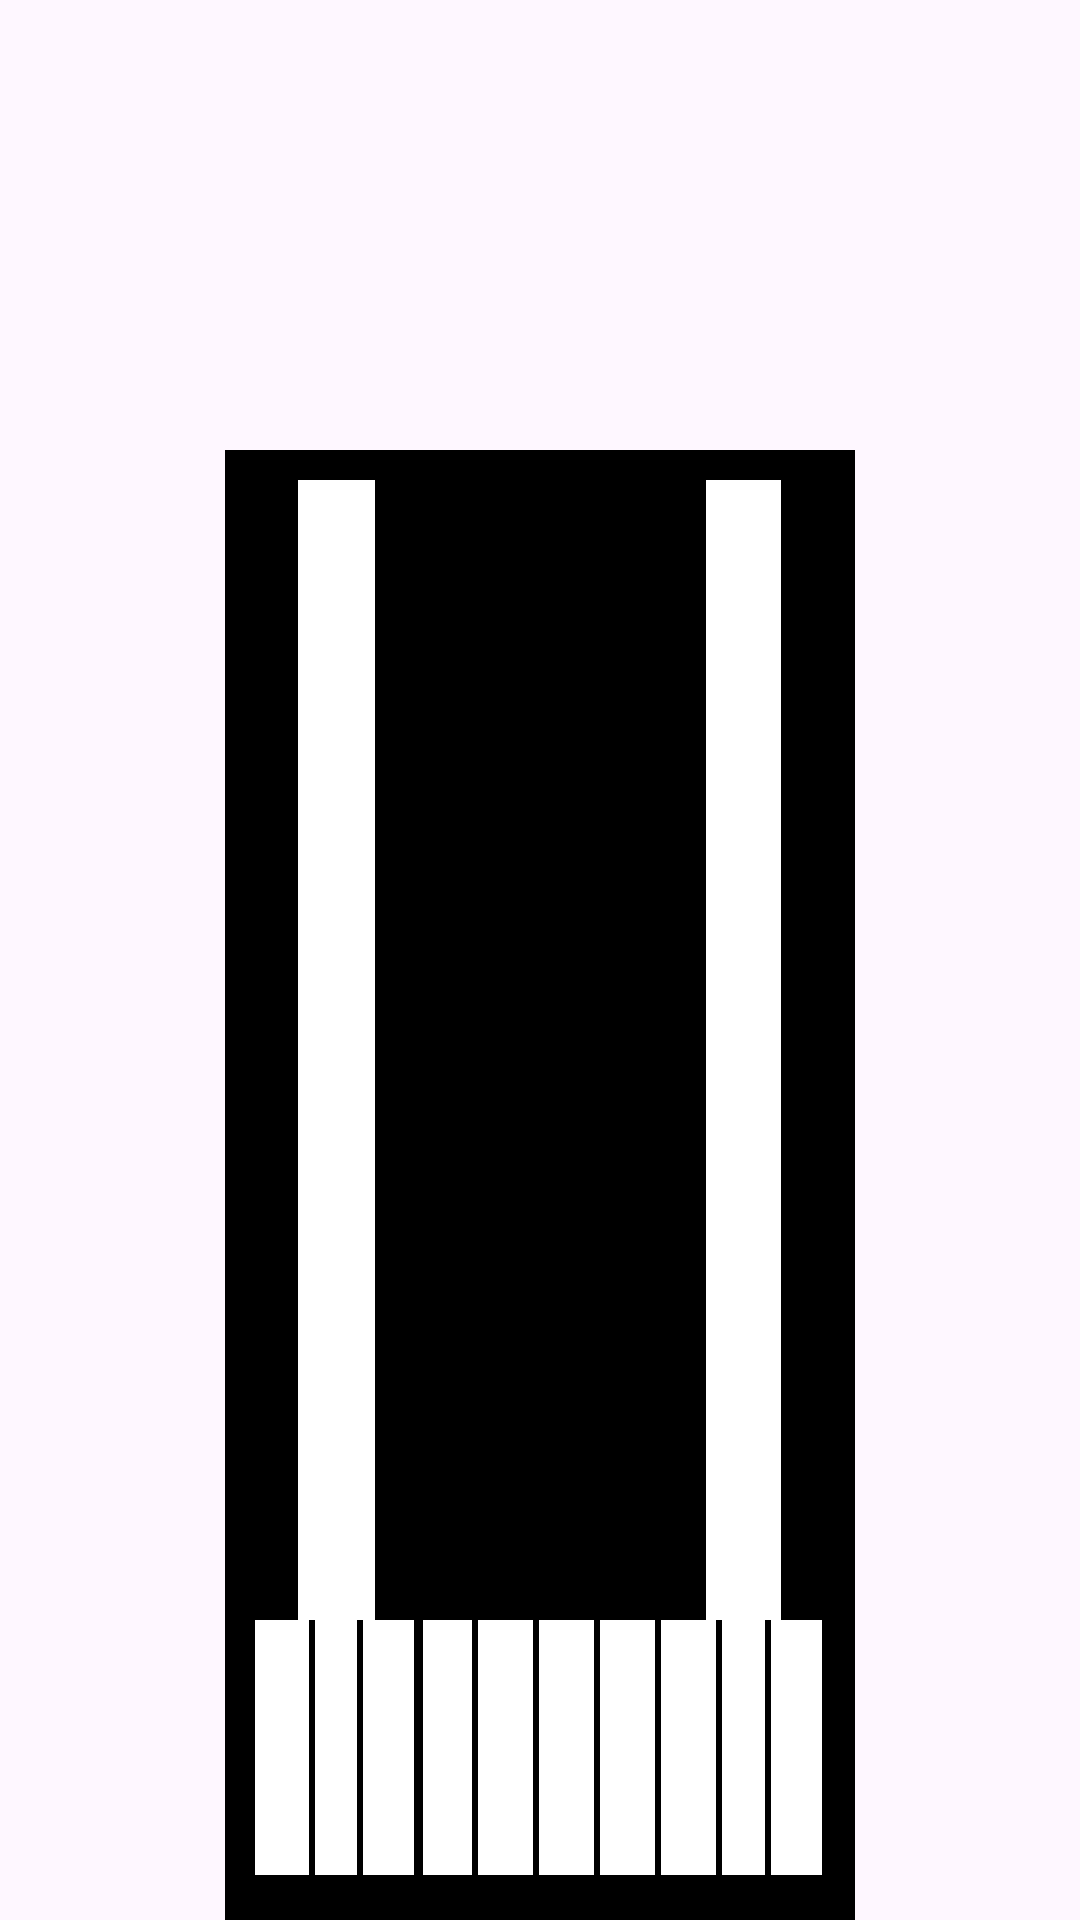

Android layout source for this screen:
<!-- AndroidManifest.xml: application theme Theme.ExAvaluat2 -->
<!-- res/layout/ex3.xml -->
<?xml version="1.0" encoding="utf-8"?>

<androidx.constraintlayout.widget.ConstraintLayout xmlns:android="http://schemas.android.com/apk/res/android"
    xmlns:app="http://schemas.android.com/apk/res-auto"
    xmlns:tools="http://schemas.android.com/tools"
    android:layout_width="match_parent"
    android:layout_height="match_parent">

    <LinearLayout
        android:layout_width="0dp"
        android:layout_height="0dp"
        android:layout_marginStart="75dp"
        android:layout_marginTop="150dp"
        android:layout_marginEnd="75dp"
        android:orientation="horizontal"
        android:background="@color/black"
        android:padding="10dp"
        app:layout_constraintBottom_toBottomOf="parent"
        app:layout_constraintEnd_toEndOf="parent"
        app:layout_constraintStart_toStartOf="parent"
        app:layout_constraintTop_toTopOf="parent">

        <LinearLayout
            android:layout_width="match_parent"
            android:layout_height="match_parent"
            android:orientation="horizontal"
            android:background="@color/white">

            <androidx.constraintlayout.widget.ConstraintLayout
                android:layout_width="0dp"
                android:layout_height="match_parent"
                android:layout_weight="1" >

                <LinearLayout
                    android:id="@+id/verticalLayoutLeft"
                    android:layout_width="32dp"
                    android:layout_height="0dp"
                    android:layout_marginStart="40dp"
                    android:background="@color/black"
                    android:orientation="vertical"
                    app:layout_constraintBottom_toTopOf="@+id/linearLayoutCenter"
                    app:layout_constraintStart_toStartOf="parent"
                    app:layout_constraintTop_toTopOf="parent" />

                <LinearLayout
                    android:id="@+id/verticalLayoutRight"
                    android:layout_width="32dp"
                    android:layout_height="0dp"
                    android:layout_marginEnd="40dp"
                    android:background="@color/black"
                    android:orientation="vertical"
                    app:layout_constraintBottom_toTopOf="@+id/linearLayoutCenter"
                    app:layout_constraintEnd_toEndOf="parent"
                    app:layout_constraintTop_toTopOf="parent" />

                <LinearLayout
                    android:id="@+id/linearLayoutCenter"
                    android:layout_width="0dp"
                    android:layout_height="90dp"
                    android:background="@color/black"
                    android:orientation="horizontal"
                    android:paddingBottom="5dp"
                    app:layout_constraintBottom_toBottomOf="parent"
                    app:layout_constraintEnd_toEndOf="parent"
                    app:layout_constraintStart_toStartOf="parent">

                    <LinearLayout
                        android:layout_width="match_parent"
                        android:layout_height="match_parent"
                        android:layout_weight="1"
                        android:background="@color/white"
                        android:orientation="vertical" />

                    <LinearLayout
                        android:layout_width="match_parent"
                        android:layout_height="match_parent"
                        android:layout_marginLeft="2dp"
                        android:layout_marginRight="2dp"
                        android:layout_weight="1"
                        android:background="@color/white"
                        android:orientation="vertical" />

                    <LinearLayout
                        android:layout_width="match_parent"
                        android:layout_height="match_parent"
                        android:layout_marginRight="1dp"
                        android:layout_weight="1"
                        android:background="@color/white"
                        android:orientation="vertical" />
                </LinearLayout>

            </androidx.constraintlayout.widget.ConstraintLayout>


            <androidx.constraintlayout.widget.ConstraintLayout
                android:layout_width="0dp"
                android:layout_height="match_parent"
                android:layout_weight="1.5"
                android:background="@color/black">

                <androidx.constraintlayout.widget.ConstraintLayout
                    android:layout_width="0dp"
                    android:layout_height="0dp"
                    android:layout_marginRight="2dp"
                    android:layout_marginLeft="2dp"
                    app:layout_constraintEnd_toEndOf="parent"
                    android:background="@color/white"
                    app:layout_constraintBottom_toTopOf="@id/linearLayoutMit1"
                    app:layout_constraintStart_toStartOf="parent"
                    app:layout_constraintTop_toTopOf="parent">

                    <LinearLayout
                        android:id="@+id/linearLayout18"
                        android:layout_width="32dp"
                        android:layout_height="match_parent"
                        android:background="@color/black"
                        android:orientation="horizontal"
                        app:layout_constraintEnd_toStartOf="@+id/linearLayout9"
                        app:layout_constraintStart_toStartOf="parent"></LinearLayout>
                    <LinearLayout
                        android:id="@+id/linearLayout9"
                        android:layout_width="32dp"
                        android:layout_height="match_parent"
                        android:background="@color/black"
                        android:orientation="horizontal"
                        app:layout_constraintEnd_toEndOf="parent"
                        app:layout_constraintStart_toStartOf="parent"
                        app:layout_constraintTop_toTopOf="parent"></LinearLayout>

                    <LinearLayout
                        android:layout_width="32dp"
                        android:layout_height="match_parent"
                        android:background="@color/black"
                        android:orientation="horizontal"
                        app:layout_constraintEnd_toEndOf="parent"
                        app:layout_constraintStart_toEndOf="@+id/linearLayout9"></LinearLayout>

                </androidx.constraintlayout.widget.ConstraintLayout>

                <LinearLayout
                    android:id="@+id/linearLayoutMit1"
                    android:layout_width="0dp"
                    android:layout_height="90dp"
                    android:background="@color/black"
                    android:orientation="horizontal"
                    android:paddingBottom="5dp"
                    app:layout_constraintBottom_toBottomOf="parent"
                    app:layout_constraintEnd_toEndOf="parent"
                    app:layout_constraintStart_toStartOf="parent">

                    <LinearLayout
                        android:background="@color/white"
                        android:layout_width="match_parent"
                        android:layout_height="match_parent"
                        android:orientation="horizontal"
                        android:layout_marginRight="2dp"
                        android:layout_marginLeft="2dp"
                        android:layout_weight="1"></LinearLayout>

                    <LinearLayout
                        android:background="@color/white"
                        android:layout_marginRight="2dp"
                        android:layout_width="match_parent"
                        android:layout_height="match_parent"
                        android:orientation="horizontal"
                        android:layout_weight="1"></LinearLayout>

                    <LinearLayout
                        android:background="@color/white"
                        android:layout_marginRight="2dp"
                        android:layout_weight="1"
                        android:layout_width="match_parent"
                        android:layout_height="match_parent"
                        android:orientation="horizontal"></LinearLayout>

                    <LinearLayout
                        android:background="@color/white"
                        android:layout_marginRight="2dp"
                        android:layout_weight="1"
                        android:layout_width="match_parent"
                        android:layout_height="match_parent"
                        android:orientation="horizontal"></LinearLayout>
                </LinearLayout>


            </androidx.constraintlayout.widget.ConstraintLayout>



            <androidx.constraintlayout.widget.ConstraintLayout
                android:layout_width="0dp"
                android:layout_height="match_parent"
                android:layout_weight="1">


                <LinearLayout
                    android:id="@+id/linearLayout1"
                    android:layout_width="32dp"
                    android:layout_height="0dp"
                    android:layout_marginStart="40dp"
                    android:background="@color/black"
                    android:orientation="vertical"
                    app:layout_constraintBottom_toTopOf="@+id/linearLayout3"
                    app:layout_constraintStart_toStartOf="parent"
                    app:layout_constraintTop_toTopOf="parent" />


                <LinearLayout
                    android:id="@+id/linearLayout2"
                    android:layout_width="32dp"
                    android:layout_height="0dp"
                    android:layout_marginEnd="40dp"
                    android:background="@color/black"
                    android:orientation="vertical"
                    app:layout_constraintBottom_toTopOf="@+id/linearLayout3"
                    app:layout_constraintEnd_toEndOf="parent"
                    app:layout_constraintTop_toTopOf="parent" />


                <LinearLayout
                    android:id="@+id/linearLayout3"
                    android:layout_width="0dp"
                    android:layout_height="90dp"
                    android:background="@color/black"
                    android:orientation="horizontal"
                    android:paddingBottom="5dp"
                    app:layout_constraintBottom_toBottomOf="parent"
                    app:layout_constraintEnd_toEndOf="parent"
                    app:layout_constraintStart_toStartOf="parent">


                    <LinearLayout
                        android:layout_width="match_parent"
                        android:layout_height="match_parent"
                        android:layout_weight="1"
                        android:background="@color/white"
                        android:orientation="vertical"></LinearLayout>

                    <LinearLayout
                        android:layout_width="match_parent"
                        android:layout_height="match_parent"
                        android:layout_marginLeft="2dp"
                        android:layout_marginRight="2dp"
                        android:layout_weight="1"
                        android:background="@color/white"
                        android:orientation="vertical"></LinearLayout>

                    <LinearLayout
                        android:layout_width="match_parent"
                        android:layout_height="match_parent"
                        android:layout_marginRight="1dp"
                        android:layout_weight="1"
                        android:background="@color/white"
                        android:orientation="vertical"></LinearLayout>
                </LinearLayout>


            </androidx.constraintlayout.widget.ConstraintLayout>
        </LinearLayout>


    </LinearLayout>
</androidx.constraintlayout.widget.ConstraintLayout>
<!-- resources referenced by this layout -->
<resources>
  <style name="Theme.ExAvaluat2" parent="Base.Theme.ExAvaluat2" />
  <style name="Base.Theme.ExAvaluat2" parent="Theme.Material3.DayNight.NoActionBar">
          
          
      </style>
  <!-- not gathered from this repository: default colours our renderer supplied (Android Studio template values) -->
  <color name="black">#FF000000</color>
  <color name="white">#FFFFFFFF</color>
</resources>
